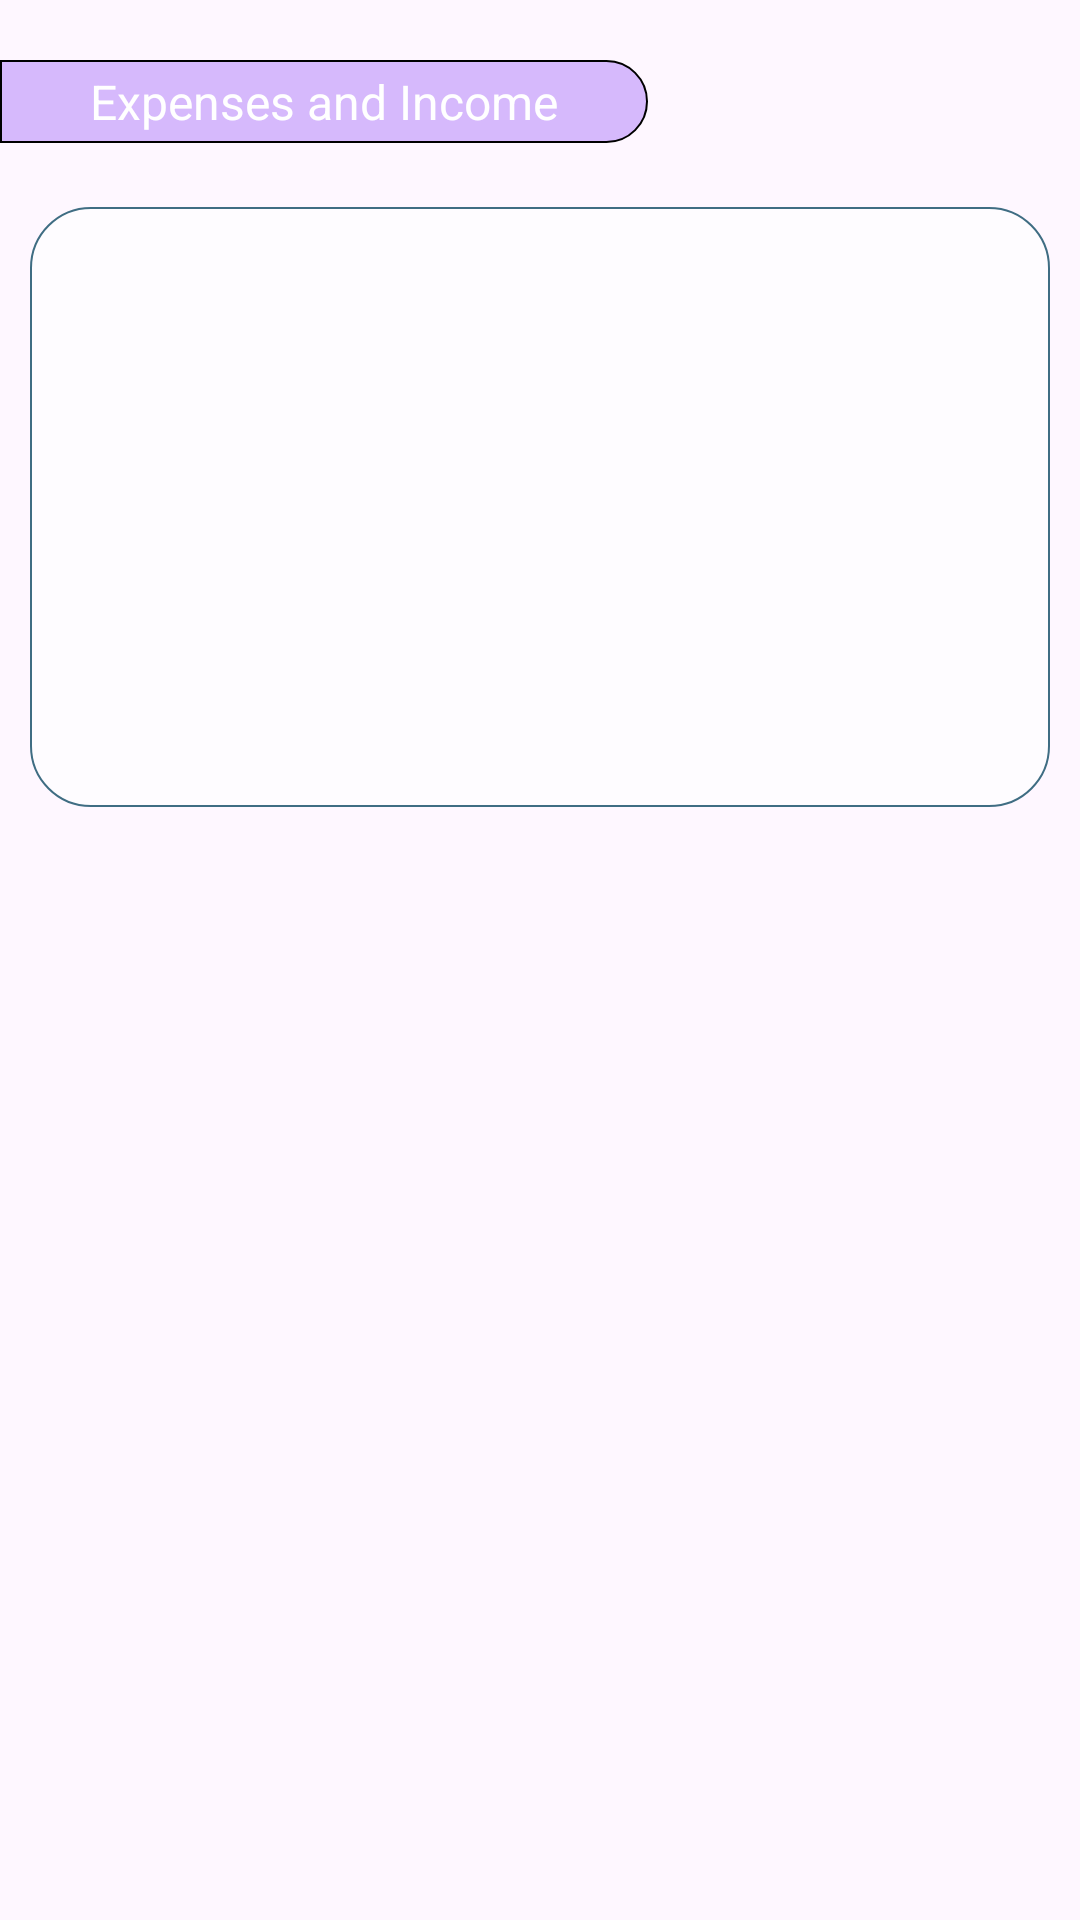

Layout XML and referenced resources for this Android screen:
<!-- AndroidManifest.xml: application theme Theme.ExpensesTracker -->
<!-- res/layout/fragment_view_all_expense_income.xml -->
<?xml version="1.0" encoding="utf-8"?>
<androidx.constraintlayout.widget.ConstraintLayout
    xmlns:android="http://schemas.android.com/apk/res/android"
    xmlns:app="http://schemas.android.com/apk/res-auto"
    android:layout_width="match_parent"
    android:layout_height="match_parent">

    <androidx.appcompat.widget.AppCompatTextView
        android:id="@+id/textView6"
        android:layout_width="wrap_content"
        android:layout_height="wrap_content"
        android:background="@drawable/side_title_pink_bg"
        android:paddingHorizontal="30dp"
        android:paddingVertical="3dp"
        android:text="Expenses and Income"
        android:textColor="@color/white"
        android:textSize="16sp"
        android:layout_marginTop="20dp"
        app:layout_constraintStart_toStartOf="parent"
        app:layout_constraintTop_toTopOf="parent" />

    <ImageView
        android:id="@+id/filterBtn"
        android:layout_width="wrap_content"
        android:layout_height="wrap_content"
        android:src="@mipmap/filter"
        android:visibility="gone"
        android:layout_marginEnd="15dp"
        app:layout_constraintEnd_toEndOf="parent"
        app:layout_constraintTop_toTopOf="@+id/textView6" />

    <androidx.recyclerview.widget.RecyclerView
        android:id="@+id/allExpensesIncomeRecycler"
        android:layout_width="match_parent"
        android:layout_height="wrap_content"
        android:layout_margin="10dp"
        android:background="@drawable/container_bg_white_70"
        android:padding="5dp"
        android:minHeight="200dp"
        app:layout_constraintVertical_bias="0.03"
        app:layoutManager="androidx.recyclerview.widget.LinearLayoutManager"
        app:layout_constraintBottom_toBottomOf="parent"
        app:layout_constraintEnd_toEndOf="parent"
        app:layout_constraintStart_toStartOf="parent"
        app:layout_constraintTop_toBottomOf="@+id/textView6" />



</androidx.constraintlayout.widget.ConstraintLayout>
<!-- resources referenced by this layout -->
<resources>
  <color name="white">#FFFFFFFF</color>
  <!-- drawable container_bg_white_70 (drawable) -->
  <?xml version="1.0" encoding="utf-8"?>
  <shape android:shape="rectangle" xmlns:android="http://schemas.android.com/apk/res/android">
  
      <solid android:color="#B3FFFFFF"/>
      <stroke android:color="@color/color_3F6D83" android:width=".5dp"/>
      <corners android:radius="20dp"/>
  
  </shape>
  <!-- drawable side_title_pink_bg (drawable) -->
  <?xml version="1.0" encoding="utf-8"?>
  <shape android:shape="rectangle" xmlns:android="http://schemas.android.com/apk/res/android">
  
      <solid android:color="@color/color_D6B9FC"/>
      <corners android:topRightRadius="100dp" android:bottomRightRadius="100dp"/>
      <stroke android:color="@color/black" android:width=".5dp"/>
  
  </shape>
  <!-- mipmap filter: png bitmap (mipmap-xxxhdpi, 1486 bytes) -->
  <style name="Theme.ExpensesTracker" parent="Base.Theme.ExpensesTracker" />
  <color name="color_3F6D83">#3F6D83</color>
  <color name="color_D6B9FC">#D6B9FC</color>
  <color name="black">#FF000000</color>
  <style name="Base.Theme.ExpensesTracker" parent="Theme.Material3.Light.NoActionBar">
          
          
      </style>
</resources>
